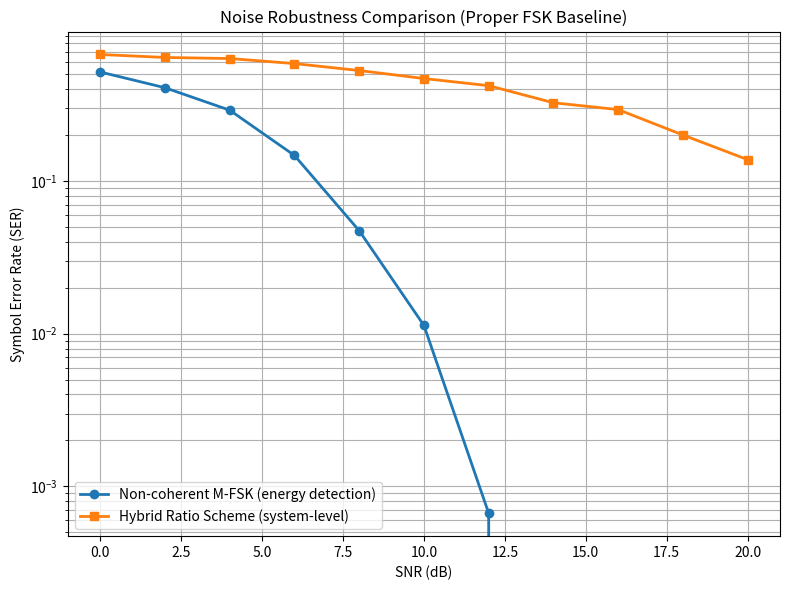

Python code for this plot:
import numpy as np
import matplotlib.pyplot as plt

# =====================================================
# GLOBAL PARAMETERS
# =====================================================

NUM_SYMBOLS = 3000          # Monte Carlo symbols (waveform-level → keep reasonable)
SYMBOL_SET = np.array([0,1,2,3])   # M = 4 FSK
M = len(SYMBOL_SET)

SNR_DB = np.arange(0, 21, 2)

# Hybrid parameters (system-level)
A1 = 1.0
F1 = 1.0

# FSK waveform parameters
Ts = 1e-3                  # symbol duration
fs = 100e3                 # sampling frequency
fc = 10e3                  # carrier frequency
df = 1 / Ts                # orthogonal spacing
Es = 1.0                   # symbol energy

t = np.arange(0, Ts, 1/fs)

# =====================================================
# AWGN CHANNEL (WAVEFORM)
# =====================================================

def add_awgn_waveform(x, snr_db, Es):
    snr = 10**(snr_db/10)
    N0 = Es / snr
    noise_var = N0 * fs / 2
    noise = np.sqrt(noise_var) * np.random.randn(len(x))
    return x + noise


# =====================================================
# HYBRID RATIO TRANSMITTER
# =====================================================

def hybrid_transmit(symbols):
    A2 = symbols * A1
    F2 = symbols * F1
    return A2, F2


# =====================================================
# HYBRID RATIO RECEIVER
# =====================================================

def hybrid_decode(A1n, A2n, F1n, F2n):

    n_amp = A2n / A1n
    n_hat = np.round(n_amp)
    n_hat = np.clip(n_hat, SYMBOL_SET.min()+1, SYMBOL_SET.max()+1)

    n_freq = F2n / F1n

    lower = n_hat - 0.5
    upper = n_hat + 0.5
    n_freq_bounded = np.clip(n_freq, lower, upper)

    n_final = np.round(n_freq_bounded)
    n_final = np.clip(n_final, SYMBOL_SET.min()+1, SYMBOL_SET.max()+1)

    return n_final.astype(int)


# =====================================================
# NON-COHERENT M-FSK TRANSMITTER
# =====================================================

def fsk_transmit_waveform(symbol):
    fk = fc + symbol * df
    s = np.sqrt(2*Es/Ts) * np.cos(2*np.pi*fk*t)
    return s


# =====================================================
# NON-COHERENT M-FSK ENERGY DETECTOR
# =====================================================

def fsk_energy_detector(rx):
    energies = np.zeros(M)

    for k in range(M):
        fk = fc + k * df
        cos_ref = np.cos(2*np.pi*fk*t)
        sin_ref = np.sin(2*np.pi*fk*t)

        I = np.sum(rx * cos_ref)
        Q = np.sum(rx * sin_ref)

        energies[k] = I**2 + Q**2

    return np.argmax(energies)


# =====================================================
# MAIN SIMULATION LOOP
# =====================================================

hybrid_SER = []
fsk_SER = []

for snr in SNR_DB:

    # ---------------------------
    # Generate symbols
    # ---------------------------
    tx_symbols = np.random.choice(SYMBOL_SET, NUM_SYMBOLS)

    # ===========================
    # HYBRID SYSTEM (SYSTEM LEVEL)
    # ===========================

    A2, F2 = hybrid_transmit(tx_symbols + 1)

    A1_signal = A1 * np.ones(NUM_SYMBOLS)
    F1_signal = F1 * np.ones(NUM_SYMBOLS)

    def add_awgn_scalar(x, snr_db):
        snr = 10**(snr_db/10)
        noise_power = np.mean(x**2) / snr
        return x + np.sqrt(noise_power) * np.random.randn(len(x))

    A1n = add_awgn_scalar(A1_signal, snr)
    A2n = add_awgn_scalar(A2, snr)
    F1n = add_awgn_scalar(F1_signal, snr)
    F2n = add_awgn_scalar(F2, snr)

    rx_hybrid = hybrid_decode(A1n, A2n, F1n, F2n) - 1
    ser_h = np.mean(rx_hybrid != tx_symbols)
    hybrid_SER.append(ser_h)

    # ===========================
    # FSK BASELINE (WAVEFORM LEVEL)
    # ===========================

    errors = 0

    for sym in tx_symbols:
        s = fsk_transmit_waveform(sym)
        r = add_awgn_waveform(s, snr, Es)
        detected = fsk_energy_detector(r)

        if detected != sym:
            errors += 1

    ser_f = errors / NUM_SYMBOLS
    fsk_SER.append(ser_f)

    print(f"SNR {snr:2d} dB | Hybrid SER = {ser_h:.4f} | FSK SER = {ser_f:.4f}")

# =====================================================
# PLOT RESULTS
# =====================================================

plt.figure(figsize=(8,6))
plt.semilogy(SNR_DB, fsk_SER, 'o-', linewidth=2, label="Non-coherent M-FSK (energy detection)")
plt.semilogy(SNR_DB, hybrid_SER, 's-', linewidth=2, label="Hybrid Ratio Scheme (system-level)")
plt.xlabel("SNR (dB)")
plt.ylabel("Symbol Error Rate (SER)")
plt.title("Noise Robustness Comparison (Proper FSK Baseline)")
plt.grid(True, which="both")
plt.legend()
plt.tight_layout()
plt.show()
